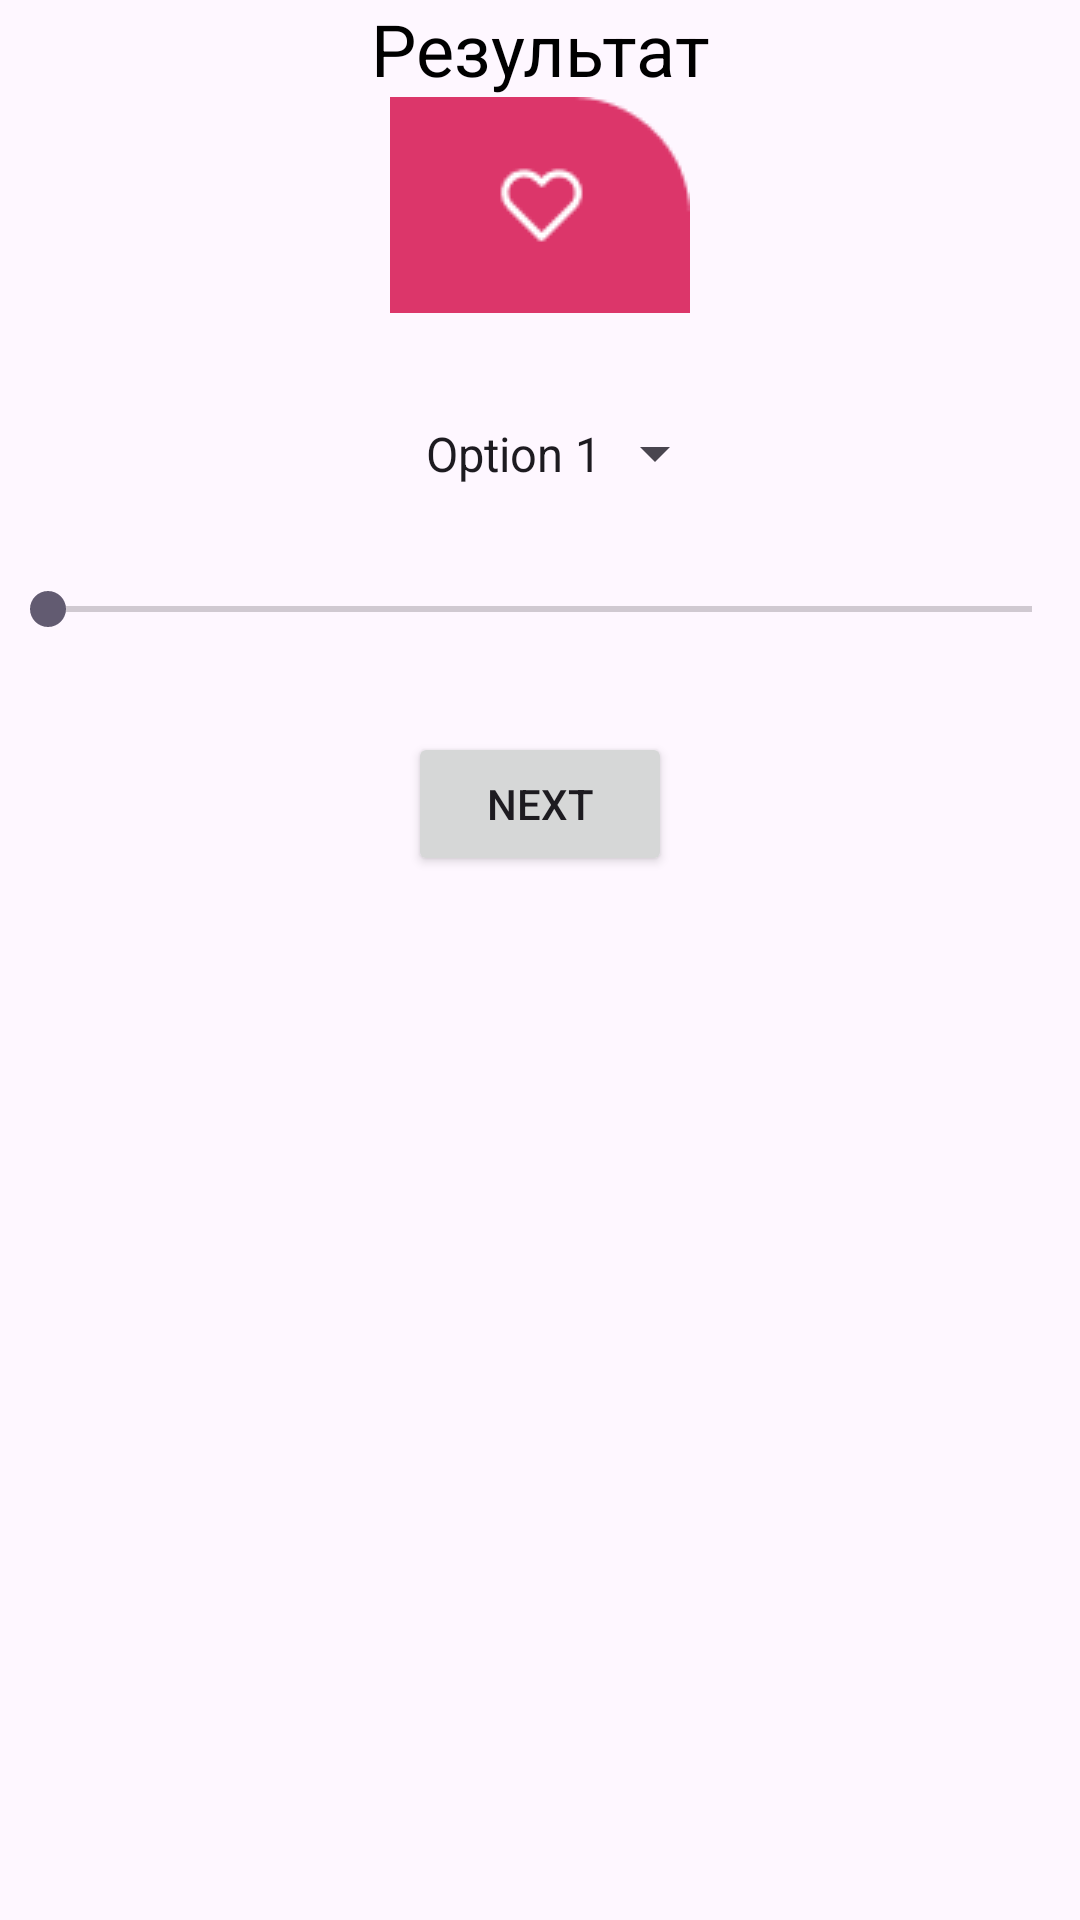

The Android layout XML behind this screen, and the referenced resources:
<!-- AndroidManifest.xml: application theme Theme.Calculator_L6 -->
<!-- res/layout/activity_second.xml -->
<?xml version="1.0" encoding="utf-8"?>
<androidx.constraintlayout.widget.ConstraintLayout xmlns:android="http://schemas.android.com/apk/res/android"
    xmlns:app="http://schemas.android.com/apk/res-auto"
    xmlns:tools="http://schemas.android.com/tools"
    android:layout_width="match_parent"
    android:layout_height="match_parent"
    tools:context=".SecondActivity">

    <TextView
        android:id="@+id/resultView"
        android:layout_width="wrap_content"
        android:layout_height="wrap_content"
        android:text="Результат"
        android:textSize="24sp"
        android:textColor="@color/black"
        app:layout_constraintTop_toTopOf="parent"
        app:layout_constraintStart_toStartOf="parent"
        app:layout_constraintEnd_toEndOf="parent"
        app:layout_constraintBottom_toTopOf="@id/heartButton"/>

    <ImageButton
        android:id="@+id/heartButton"
        android:layout_width="wrap_content"
        android:layout_height="wrap_content"
        android:src="@drawable/ic_heart_outline"
        android:background="?attr/selectableItemBackgroundBorderless"
        android:contentDescription="@string/heart_button_description"
        app:layout_constraintBottom_toTopOf="@id/dropdown"
        app:layout_constraintStart_toStartOf="parent"
        app:layout_constraintEnd_toEndOf="parent"/>


    <Spinner
        android:id="@+id/dropdown"
        android:layout_width="wrap_content"
        android:layout_height="wrap_content"
        android:minWidth="48dp"
        android:minHeight="48dp"
        android:layout_marginTop="20dp"
        android:padding="16dp"
        android:entries="@array/dropdown_items"
        app:layout_constraintTop_toBottomOf="@id/heartButton"
        app:layout_constraintStart_toStartOf="parent"
        app:layout_constraintEnd_toEndOf="parent"/>

    <SeekBar
        android:id="@+id/rangeSeekBar"
        android:layout_width="0dp"
        android:layout_height="wrap_content"
        android:max="100"
        app:layout_constraintTop_toBottomOf="@id/dropdown"
        app:layout_constraintStart_toStartOf="parent"
        app:layout_constraintEnd_toEndOf="parent"
        android:layout_marginTop="16dp"/>

    <Button
        android:id="@+id/button_next"
        android:layout_width="wrap_content"
        android:layout_height="wrap_content"
        android:text="Next"
        app:layout_constraintTop_toBottomOf="@id/rangeSeekBar"
        app:layout_constraintStart_toStartOf="parent"
        app:layout_constraintEnd_toEndOf="parent"
        android:layout_marginTop="32dp"/>
</androidx.constraintlayout.widget.ConstraintLayout>
<!-- resources referenced by this layout -->
<resources>
  <string-array name="dropdown_items">
          <item>Option 1</item>
          <item>Option 2</item>
          <item>Option 3</item>
      </string-array>
  <color name="black">#FF000000</color>
  <!-- drawable ic_heart_outline: png bitmap (drawable, 939 bytes) -->
  <string name="heart_button_description">Heart button to mark as favorite</string>
  <style name="Theme.Calculator_L6" parent="Base.Theme.Calculator_L6" />
  <style name="Base.Theme.Calculator_L6" parent="Theme.Material3.DayNight.NoActionBar">
          
          
          <item name="android:windowLightStatusBar">false</item>
          <item name="android:statusBarColor">@color/black</item>
      </style>
</resources>
